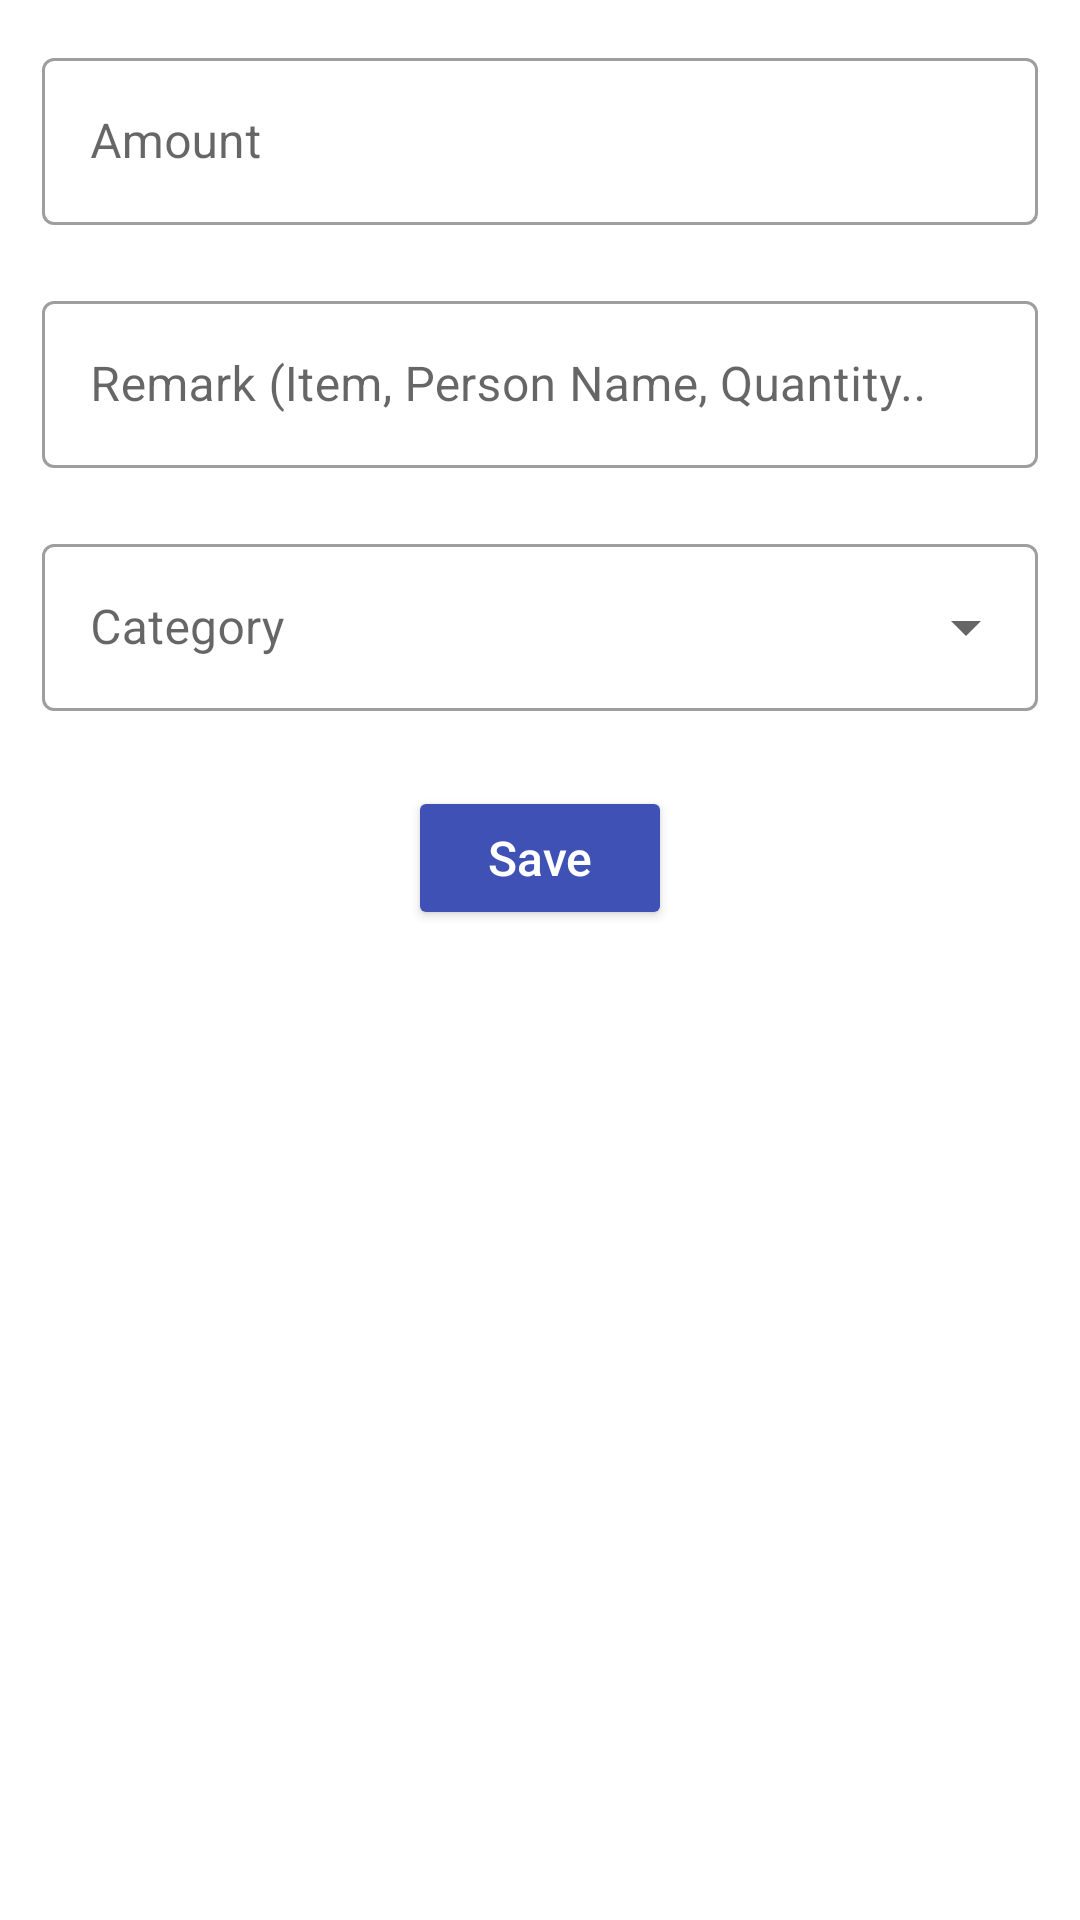

Write the Android layout XML for this screen, with the resource values it uses.
<!-- AndroidManifest.xml: application theme Theme.ExpenseTracker -->
<!-- res/layout/fragment_income.xml -->
<?xml version="1.0" encoding="utf-8"?>
<LinearLayout xmlns:android="http://schemas.android.com/apk/res/android"
    xmlns:tools="http://schemas.android.com/tools"
    android:layout_width="match_parent"
    android:layout_height="match_parent"
    xmlns:app="http://schemas.android.com/apk/res-auto"
    android:orientation="vertical"
    tools:context=".incomeandexpenses.IncomeFragment"
    android:padding="14dp">

    <com.google.android.material.textfield.TextInputLayout
        android:id="@+id/amount"
        android:layout_width="match_parent"
        android:layout_height="wrap_content"
        android:hint="Amount"
        style="@style/Widget.MaterialComponents.TextInputLayout.OutlinedBox">

        <com.google.android.material.textfield.TextInputEditText
            android:layout_width="match_parent"
            android:layout_height="wrap_content"
            android:inputType="number"

            />

    </com.google.android.material.textfield.TextInputLayout>

    <com.google.android.material.textfield.TextInputLayout
        android:id="@+id/remark"
        android:layout_width="match_parent"
        android:layout_height="wrap_content"
        android:layout_marginTop="20dp"
        android:hint="Remark (Item, Person Name, Quantity.. "
        app:expandedHintEnabled="true"
        style="@style/Widget.MaterialComponents.TextInputLayout.OutlinedBox">

        <com.google.android.material.textfield.TextInputEditText
            android:layout_width="match_parent"
            android:layout_height="wrap_content"
            android:inputType="text"

            />

    </com.google.android.material.textfield.TextInputLayout>

    <com.google.android.material.textfield.TextInputLayout
        android:layout_width="match_parent"
        android:layout_height="wrap_content"
        android:layout_marginTop="20dp"
        app:startIconDrawable="@drawable/ic_list"
        android:hint="Category"
        android:id="@+id/inputTextCategory"
        style="@style/Widget.MaterialComponents.TextInputLayout.OutlinedBox.ExposedDropdownMenu">

        <AutoCompleteTextView
            android:id="@+id/autoCompleteTextView"
            android:layout_width="match_parent"
            android:layout_height="wrap_content"
            android:inputType="none"
            />

    </com.google.android.material.textfield.TextInputLayout>

    <Button
        android:id="@+id/btnAdd"
        style="@style/normalButton"
        android:layout_width="wrap_content"
        android:layout_height="wrap_content"
        android:layout_marginTop="25dp"
        android:layout_gravity="center"
        android:text="@string/save"
        />





</LinearLayout>
<!-- resources referenced by this layout -->
<resources>
  <string name="save">Save</string>
  <style name="normalButton">
          <item name="backgroundTint">@color/primary</item>
          <item name="android:textColor">@color/white</item>
          <item name="android:textSize">16sp</item>
          <item name="cornerRadius">12dp</item>
          <item name="android:padding">9dp</item>
          <item name="textAllCaps">false</item>
      </style>
  <style name="Theme.ExpenseTracker" parent="Theme.MaterialComponents.DayNight.DarkActionBar">
          
          <item name="colorPrimary">@color/primary</item>
          <item name="colorPrimaryVariant">@color/primary_dark</item>
          <item name="colorOnPrimary">@color/white</item>
          
          <item name="colorSecondary">@color/accent</item>
          <item name="colorSecondaryVariant">@color/accent</item>
          <item name="colorOnSecondary">@color/white</item>
          
          <item name="android:statusBarColor" tools:targetApi="l">?attr/colorPrimaryVariant</item>
          
      </style>
  <color name="primary">#3F51B5</color>
  <color name="white">#FFFFFFFF</color>
  <color name="primary_dark">#303F9F</color>
  <color name="accent">#FF5252</color>
</resources>
